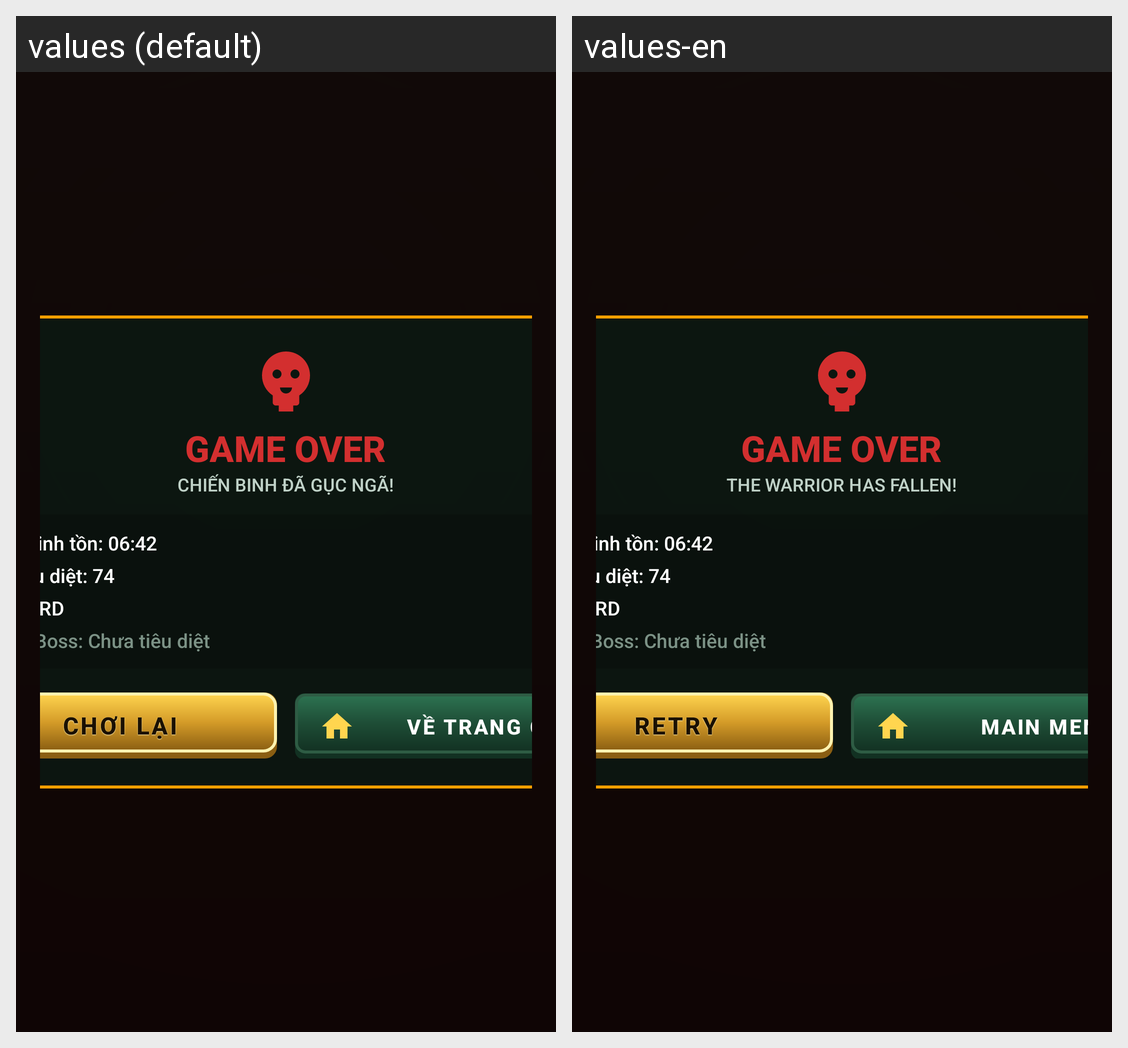

This grid shows one Android layout under two languages. Give, for every string resource on the screen, its name, the default text and each shown locale's text.
Android screen res/layout/layout_match_result_gameover.xml rendered under 2 locales, left to right: values (default), values-en. Device: Nexus 5 (rendered at 1080×1920; each locale shown at half size, 540×960, under a caption strip naming it); theme Theme.MonsterSurvivor.Forest.
Strings drawn on this screen, with the default value and each locale's value (text and hints the layout hard-codes, and strings that could not be matched under every locale, appear in the picture but are not listed):

result_gameover_title
  values: GAME OVER
  values-en: GAME OVER

result_gameover_subtitle
  values: CHIẾN BINH ĐÃ GỤC NGÃ!
  values-en: THE WARRIOR HAS FALLEN!

btn_retry
  values: CHƠI LẠI
  values-en: RETRY

btn_home
  values: VỀ TRANG CHỦ
  values-en: MAIN MENU
